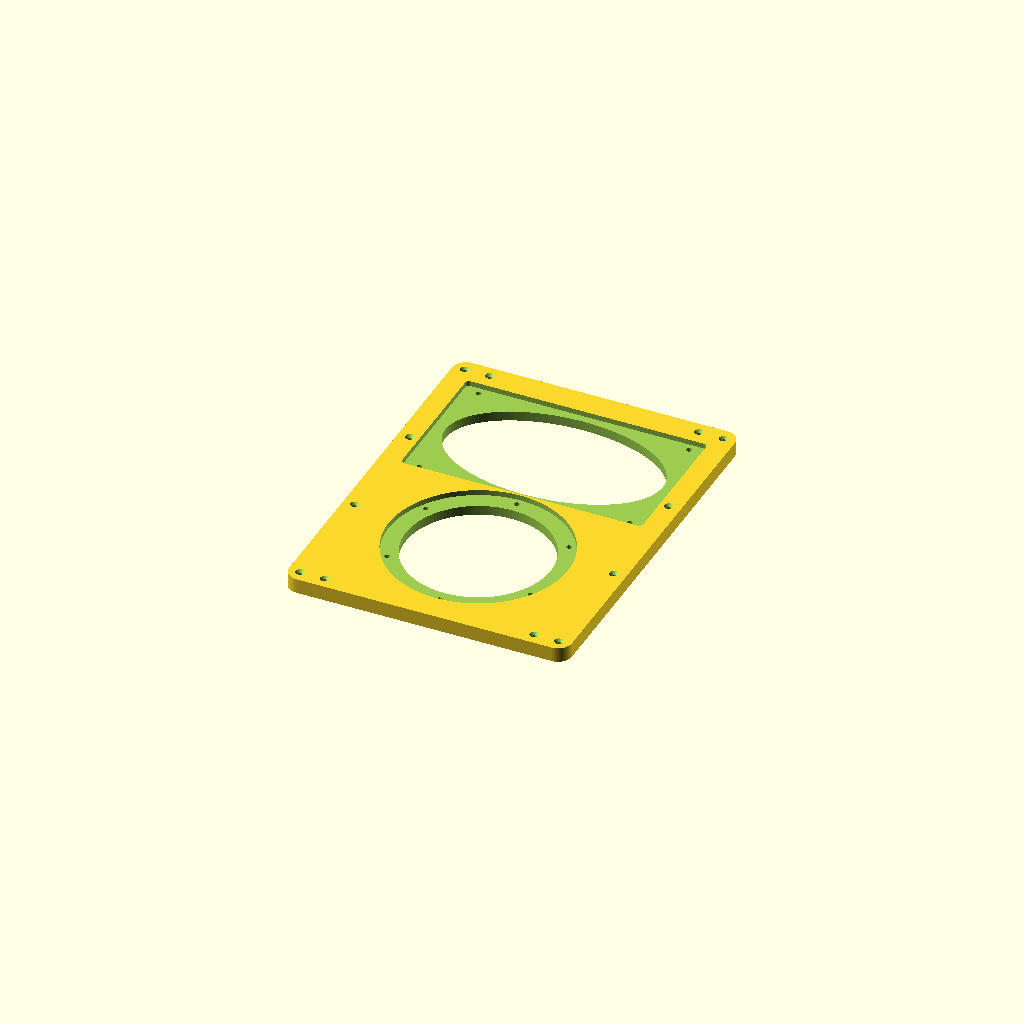
Cell 1: rendered with the file's own defaults.
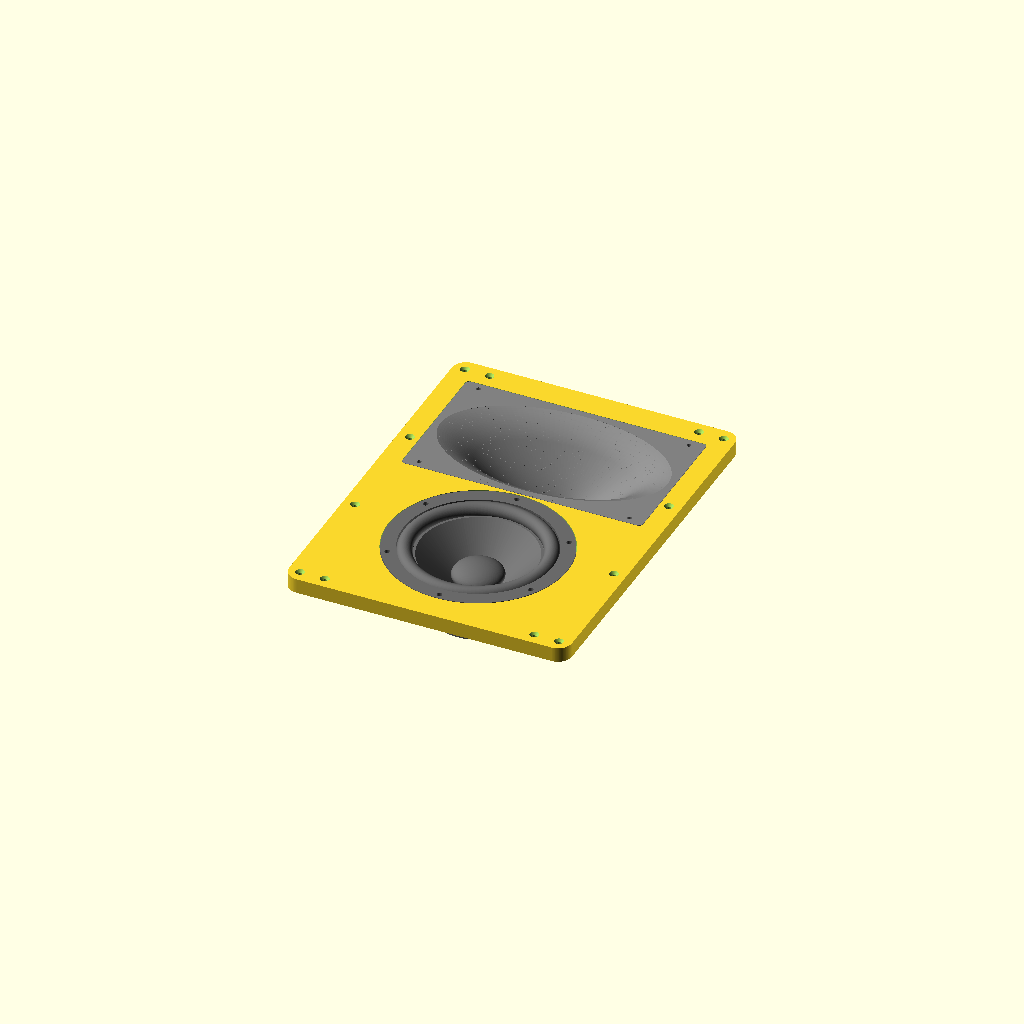
Cell 2: vis = "fit" (everything else at default).
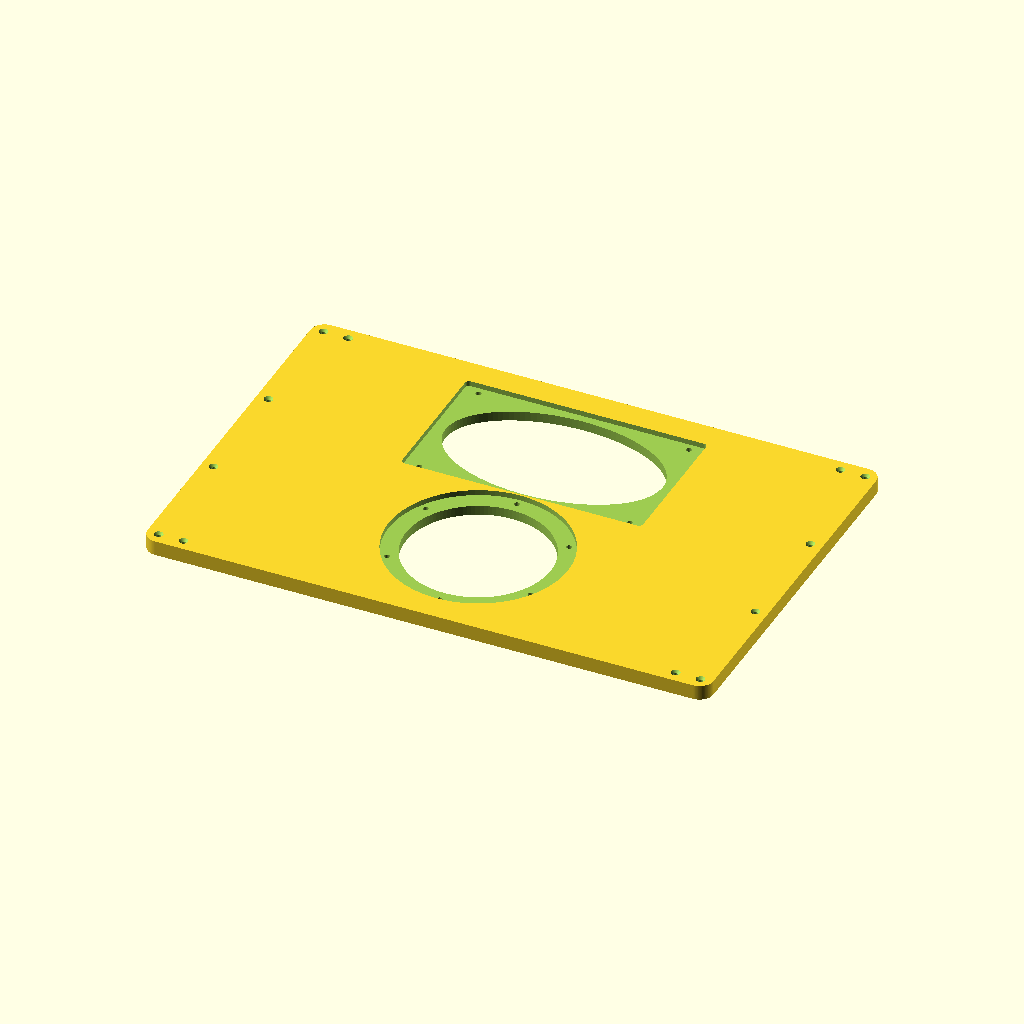
Cell 3: baffel_b = 570 (everything else at default).
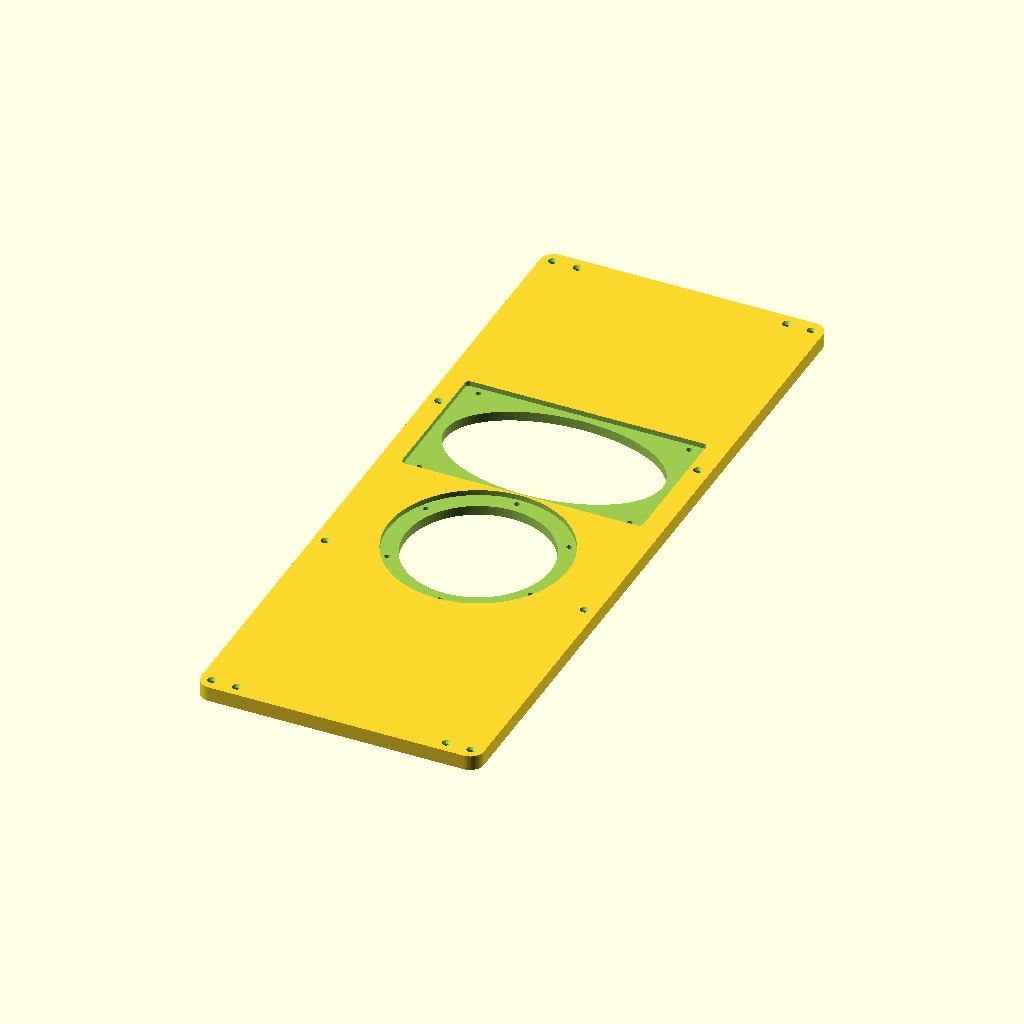
Cell 4: baffel_h = 760 (everything else at default).
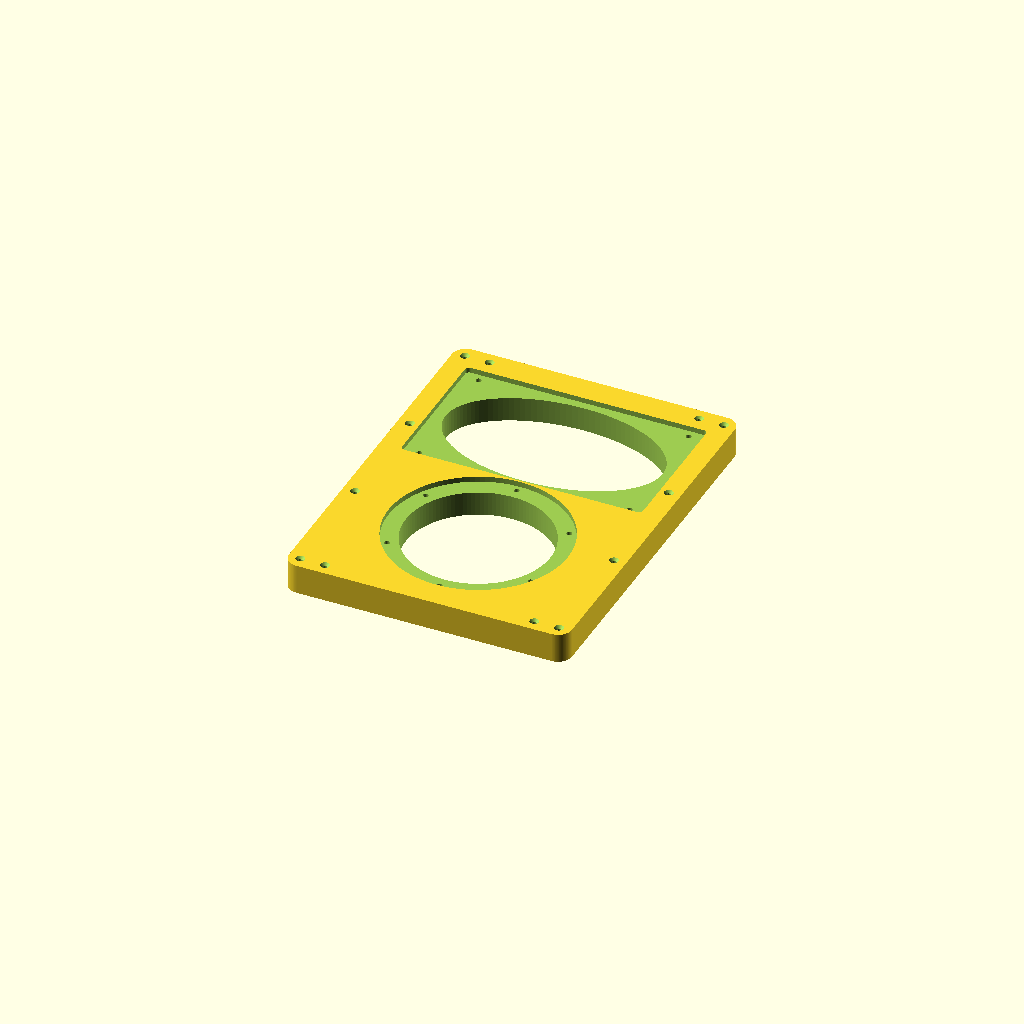
Cell 5: baffel_tyk = 30 (everything else at default).
One fixed orthographic camera (rotation 55°, 0°, 25°; colour scheme Cornfield) for every cell.
OpenSCAD source file cad/baffel_insert_1.scad:
// ============================================================
//  MODULAER BAFFEL-INSERT v2  (3D-print)
//  - 18W/4424G00 mellemtone, PLANFRAESET (flush rebate)
//  - WG212 waveguide (SB26STAC) i FLUSH RUM + elliptisk kropshul
//  - Diskanten sidder BAG waveguiden (paa dens bagplade)
//
//  KOBLER TIL waveguide.scad via 'use' - alle WG-maal hentes fra
//  dens egne funktioner (flange, krop, skruemoenster). Hold begge
//  filer i samme mappe.
//
//  Front = +Z, bagside = 0.  PRINT: bagside paa pladen, front opad.
// ============================================================

use <waveguide.scad>
use <midrange.scad>
use <SB26STAC-C000-4.scad>

/* [Visning] */
vis = "baffel"; // [baffel:Printklar insert, fit:Med rigtige enheder (GUI-preview), snit:Lodret halvsnit]

/* [Plade] */
baffel_b   = 285;   // Bredde (rummer WG-flangens 242 mm)
baffel_h   = 380;   // Hoejde
baffel_tyk = 15;    // Pladetykkelse
hjoerne_r  = 14;    // Hjoerneradius

/* [Placering] */
enhed_cc      = 164; // Center-center mellemtone <-> waveguide
gruppe_offset = 9;   // Loft gruppen for lige marginer

/* [Mellemtone 18W/4424G00 - KOTEDE maal] */
mid_udskaering   = 144.30;
mid_flange_dia   = 179.20;
mid_flange_tyk   = 5.20;
mid_bolt_cirkel  = 167.0;
mid_bolt_antal   = 6;
mid_bolt_offset  = 30;
mid_bolt_hul     = 5.50;
mid_udsk_clear   = 0.6;
mid_flange_clear = 0.6;
mid_rebate_ekstra= 0.2;

/* [Waveguide WG212 - hentet fra waveguide.scad, kun spillerum her] */
wg_flange_clear = 0.4;   // Sidespillerum paa fals (pr. side)
wg_pocket_ekstra= 0.3;   // Ekstra falsdybde
wg_body_clear   = 1.5;   // Spillerum paa kropshul (radius)
wg_baf_hul      = 5.6;   // Baflens skruehul til WG (M4 heat-set insert)

/* [Kabinet-montering - undersaenkede skruer i kanten] */
kant_inset   = 12;
kant_v_antal = 4;
kant_h_antal = 2;
ks_hul       = 4.50;
ks_hoved     = 9.0;
ks_dybde     = 2.5;

/* [Afstivning bagside] */
ribber       = true;
rib_tyk      = 4;
rib_hoejde   = 8;
rib_ramme_inset = 8;

/* [Render] */
$fn = 120;
eps = 0.05;

// --- afledte positioner ---
mid_cy = -enhed_cc/2 + gruppe_offset;
wg_cy  =  enhed_cc/2 + gruppe_offset;

// --- WG-maal hentet fra waveguide.scad ---
WG_FLW = wg_flange_w_fn();
WG_FLH = wg_flange_h_fn();
WG_FLR = wg_flange_r_fn();
WG_FLT = wg_flange_t_fn();
WG_FLOOR_Z = wg_front_z() - WG_FLT;
WG_BRX = wg_outer_rx(WG_FLOOR_Z);
WG_BRY = wg_outer_ry(WG_FLOOR_Z);
WG_SX  = wg_baf_bcd_x_fn()/2;
WG_SY  = wg_baf_bcd_y_fn()/2;

// ------------------------------------------------------------
module rrect(w,h,r) { offset(r=r) offset(delta=-r) square([w,h], center=true); }
module plade() { linear_extrude(baffel_tyk) rrect(baffel_b, baffel_h, hjoerne_r); }

module ribber_bagside() {
    linear_extrude(rib_hoejde) {
        difference() {
            rrect(baffel_b-2*rib_ramme_inset, baffel_h-2*rib_ramme_inset, max(1,hjoerne_r-rib_ramme_inset));
            rrect(baffel_b-2*rib_ramme_inset-2*rib_tyk, baffel_h-2*rib_ramme_inset-2*rib_tyk, max(1,hjoerne_r-rib_ramme_inset));
        }
        translate([-rib_tyk/2, -baffel_h/2+rib_ramme_inset]) square([rib_tyk, baffel_h-2*rib_ramme_inset]);
        translate([-baffel_b/2+rib_ramme_inset, gruppe_offset-rib_tyk/2]) square([baffel_b-2*rib_ramme_inset, rib_tyk]);
    }
}

// ------------------------------------------------------------
module boltring(cirkel, antal, off_a) {
    for (i=[0:antal-1]) rotate([0,0,off_a+i*360/antal]) translate([cirkel/2,0,0]) children();
}

module mid_neg() {
    translate([0, mid_cy, 0]) {
        translate([0,0,-eps]) cylinder(d=mid_udskaering+2*mid_udsk_clear, h=baffel_tyk+2*eps);
        translate([0,0, baffel_tyk-(mid_flange_tyk+mid_rebate_ekstra)])
            cylinder(d=mid_flange_dia+2*mid_flange_clear, h=mid_flange_tyk+mid_rebate_ekstra+eps);
        boltring(mid_bolt_cirkel, mid_bolt_antal, mid_bolt_offset)
            translate([0,0,-eps]) cylinder(d=mid_bolt_hul, h=baffel_tyk+2*eps);
    }
}

module wg_neg() {
    translate([0, wg_cy, 0]) {
        translate([0,0, baffel_tyk-(WG_FLT+wg_pocket_ekstra)])
            linear_extrude(WG_FLT+wg_pocket_ekstra+eps)
                rrect(WG_FLW+2*wg_flange_clear, WG_FLH+2*wg_flange_clear, WG_FLR);
        translate([0,0,-eps])
            linear_extrude(baffel_tyk+2*eps)
                scale([WG_BRX+wg_body_clear, WG_BRY+wg_body_clear]) circle(r=1);
        for (sx=[-1,1], sy=[-1,1])
            translate([sx*WG_SX, sy*WG_SY, -eps]) cylinder(d=wg_baf_hul, h=baffel_tyk+2*eps);
    }
}

module kant_skrue(x,y) {
    translate([x,y,-eps]) cylinder(d=ks_hul, h=baffel_tyk+2*eps);
    translate([x,y,baffel_tyk-ks_dybde]) cylinder(d1=ks_hul, d2=ks_hoved, h=ks_dybde+eps);
}
module kant_neg() {
    xv=baffel_b/2-kant_inset; yh=baffel_h/2-kant_inset;
    for (s=[-1,1], i=[0:kant_v_antal-1]) kant_skrue(s*xv, -yh + i*(2*yh)/(kant_v_antal-1));
    for (s=[-1,1], i=[0:kant_h_antal-1]) {
        x = (kant_h_antal==1)?0:-(xv-25)+i*2*(xv-25)/(kant_h_antal-1);
        kant_skrue(x, s*yh);
    }
}

// ------------------------------------------------------------
module baffel() {
    difference() {
        union() { plade(); if (ribber) ribber_bagside(); }
        mid_neg();
        wg_neg();
        kant_neg();
    }
}

// ------------------------------------------------------------
mid_ref_front = 80.1;
module fit() {
    baffel();
    // 18W/4424G00 midrange — real parametric model, flange front at z=0, body toward -z
    // No rotation needed: insert front is +Z, driver z-axis aligns directly
    color("dimgray")
        translate([0, mid_cy, baffel_tyk])
            midrange_driver();
    // WG212 waveguide — already imported via use <waveguide.scad>
    color("gray")
        translate([0, wg_cy, baffel_tyk - wg_front_z()]) waveguide();
    // SB26STAC-C000-4 tweeter — real parametric model, seated behind waveguide
    color("silver")
        translate([0, wg_cy, baffel_tyk - wg_front_z() + wg_back_z() + 4])
            diskant();
}

// ------------------------------------------------------------
if (vis=="baffel") baffel();
else if (vis=="fit") fit();
else if (vis=="snit")
    difference(){ baffel(); translate([-baffel_b,0,-baffel_tyk]) cube([2*baffel_b, baffel_b, 3*baffel_tyk]); }
Parameter table extracted from the source (name, type, default, range or options):
vis: string, default "baffel", options "baffel", "fit", "snit"
baffel_b: number, default 285
baffel_h: number, default 380
baffel_tyk: number, default 15
hjoerne_r: number, default 14
enhed_cc: number, default 164
gruppe_offset: number, default 9
mid_udskaering: number, default 144.3
mid_flange_dia: number, default 179.2
mid_flange_tyk: number, default 5.2
mid_bolt_cirkel: number, default 167
mid_bolt_antal: number, default 6
mid_bolt_offset: number, default 30
mid_bolt_hul: number, default 5.5
mid_udsk_clear: number, default 0.6
mid_flange_clear: number, default 0.6
mid_rebate_ekstra: number, default 0.2
wg_flange_clear: number, default 0.4
wg_pocket_ekstra: number, default 0.3
wg_body_clear: number, default 1.5
wg_baf_hul: number, default 5.6
kant_inset: number, default 12
kant_v_antal: number, default 4
kant_h_antal: number, default 2
ks_hul: number, default 4.5
ks_hoved: number, default 9
ks_dybde: number, default 2.5
ribber: bool, default true
rib_tyk: number, default 4
rib_hoejde: number, default 8
rib_ramme_inset: number, default 8
eps: number, default 0.05
